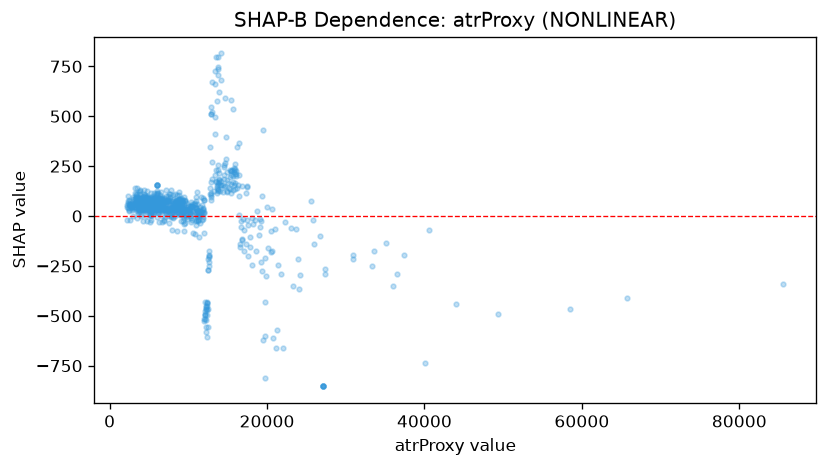

Data behind this chart, as committed beside it:
feature_value, shap_value
2497, 38.08
2869, 39.38
3288, 64.13
2462, 55.12
3793, 91.7
2248, 54.58
3227, 138.4
3562, 30.46
3236, 86.8
2904, 52.74
2814, 45.42
2272, -21.52
2298, 64.09
2604, -19.87
2530, 30.6
3520, 56.63
3626, 49.84
2426, 23.62
2359, 99.47
2411, 79.74
2619, 54.78
2948, 54.58
2879, 29.53
2476, 59.24
3539, 51.89
2312, 41.95
2232, 46.97
3064, 60.87
2611, 62.6
2749, 50.72
2921, 53.2
2653, 55.36
4776, 101
3153, 33.18
5021, 58.48
2604, 76.25
3276, 44.85
3528, 94.31
2305, 75.33
6083, 34.66
4698, 53.5
3692, 89.34
4337, 109.8
6075, 76.74
6022, 155.9
6022, 155.9
6022, 155.9
6022, 155.9
6022, 155.9
6871, 44.81
5355, 47.31
5744, 40.08
4617, -1.645
6150, 87.07
6110, 114
8971, 76.62
8071, 74.29
8153, 28.81
3664, 33.96
4559, 53.46
... 811 more rows
